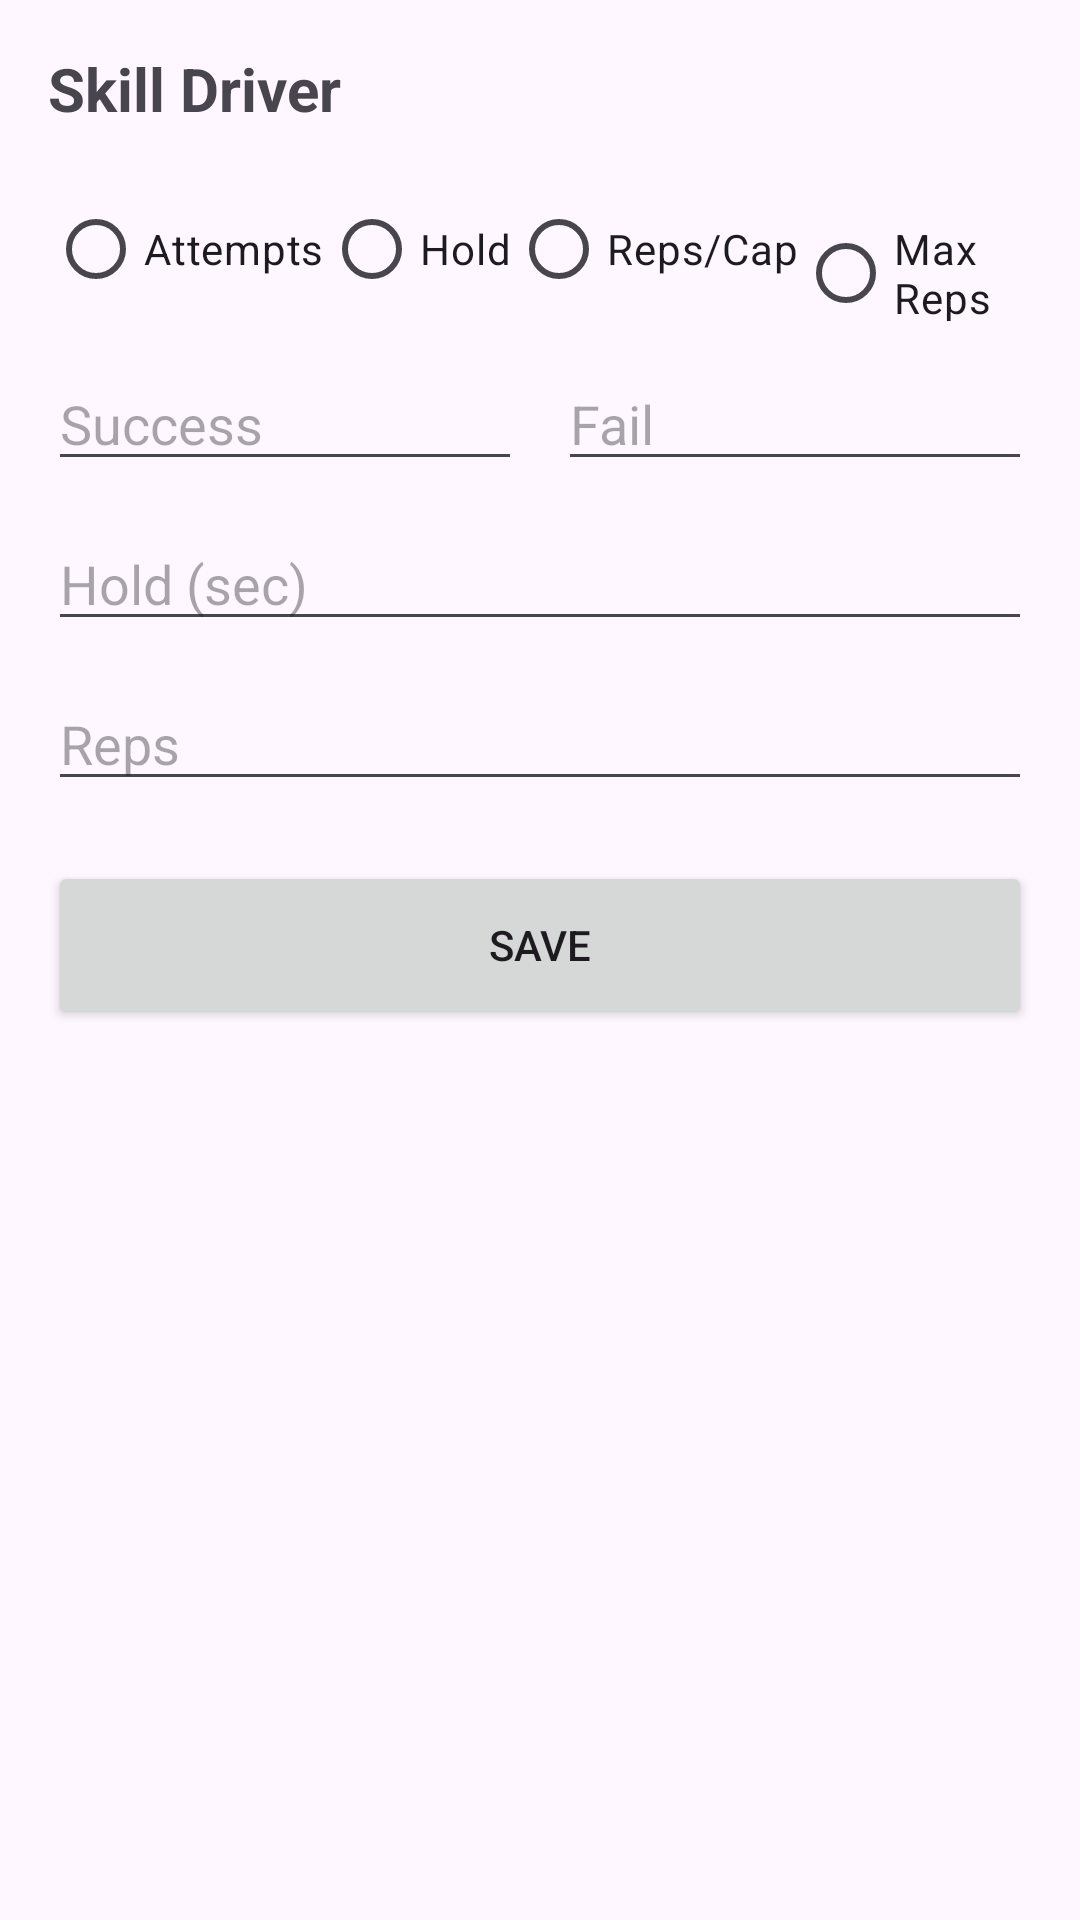

Produce the Android XML layout that renders to this screen, including the resource entries it uses.
<!-- AndroidManifest.xml: application theme Theme.SAFitness -->
<!-- res/layout/activity_skill_driver.xml -->
<?xml version="1.0" encoding="utf-8"?>
<ScrollView xmlns:android="http://schemas.android.com/apk/res/android"
    android:padding="16dp"
    android:layout_width="match_parent"
    android:layout_height="match_parent">

    <LinearLayout
        android:orientation="vertical"
        android:layout_width="match_parent"
        android:layout_height="wrap_content">

        <TextView
            android:id="@+id/txtTitle"
            android:text="Skill Driver"
            android:textStyle="bold"
            android:textSize="20sp"
            android:layout_width="match_parent"
            android:layout_height="wrap_content"/>

        
        <RadioGroup
            android:id="@+id/rgTestType"
            android:layout_marginTop="16dp"
            android:orientation="horizontal"
            android:layout_width="match_parent"
            android:layout_height="wrap_content">
            <RadioButton
                android:id="@+id/rbAttempts"
                android:text="Attempts"
                android:layout_width="wrap_content"
                android:layout_height="wrap_content"/>
            <RadioButton
                android:id="@+id/rbHold"
                android:text="Hold"
                android:layout_width="wrap_content"
                android:layout_height="wrap_content"/>
            <RadioButton
                android:id="@+id/rbForTimeReps"
                android:text="Reps/Cap"
                android:layout_width="wrap_content"
                android:layout_height="wrap_content"/>
            <RadioButton
                android:id="@+id/rbMaxReps"
                android:text="Max Reps"
                android:layout_width="wrap_content"
                android:layout_height="wrap_content"/>
        </RadioGroup>

        
        <LinearLayout
            android:id="@+id/groupAttempts"
            android:orientation="horizontal"
            android:layout_marginTop="12dp"
            android:layout_width="match_parent"
            android:layout_height="wrap_content">
            <EditText
                android:id="@+id/etSuccess"
                android:hint="Success"
                android:inputType="number"
                android:layout_width="0dp"
                android:layout_weight="1"
                android:layout_height="wrap_content"/>
            <Space android:layout_width="12dp" android:layout_height="1dp"/>
            <EditText
                android:id="@+id/etFail"
                android:hint="Fail"
                android:inputType="number"
                android:layout_width="0dp"
                android:layout_weight="1"
                android:layout_height="wrap_content"/>
        </LinearLayout>

        
        <LinearLayout
            android:id="@+id/groupHold"
            android:orientation="horizontal"
            android:layout_marginTop="12dp"
            android:layout_width="match_parent"
            android:layout_height="wrap_content">
            <EditText
                android:id="@+id/etHold"
                android:hint="Hold (sec)"
                android:inputType="number"
                android:layout_width="match_parent"
                android:layout_height="wrap_content"/>
        </LinearLayout>

        
        <LinearLayout
            android:id="@+id/groupReps"
            android:orientation="horizontal"
            android:layout_marginTop="12dp"
            android:layout_width="match_parent"
            android:layout_height="wrap_content">
            <EditText
                android:id="@+id/etReps"
                android:hint="Reps"
                android:inputType="number"
                android:layout_width="match_parent"
                android:layout_height="wrap_content"/>
        </LinearLayout>

        <Button
            android:id="@+id/btnSave"
            android:text="SAVE"
            android:layout_marginTop="20dp"
            android:layout_width="match_parent"
            android:layout_height="56dp"/>
    </LinearLayout>
</ScrollView>
<!-- resources referenced by this layout -->
<resources>
  <style name="Theme.SAFitness" parent="Theme.Material3.Light.NoActionBar" />
</resources>
